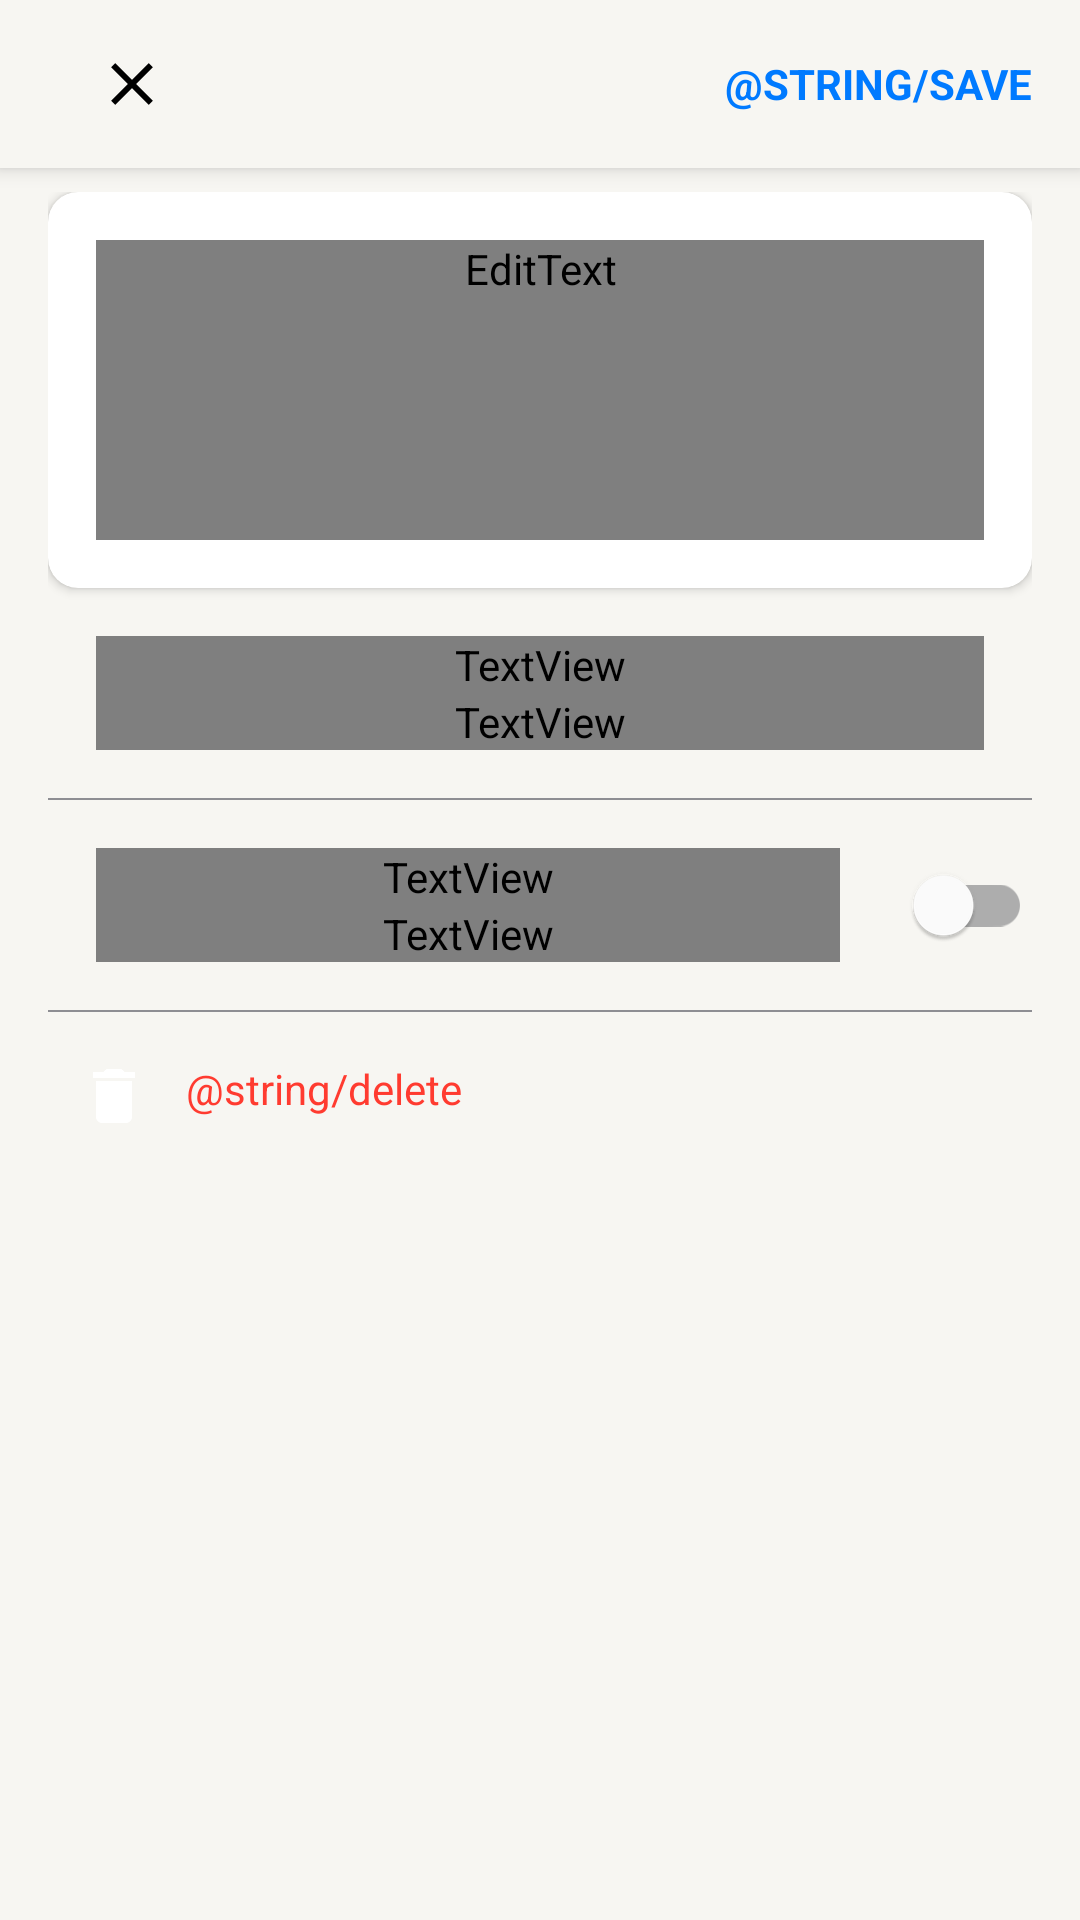

Reconstruct the res/layout file that produces this screen, plus the resources it refers to.
<!-- AndroidManifest.xml: application theme Theme.ToDoApp -->
<!-- res/layout/fragment_edit_task.xml -->
<?xml version="1.0" encoding="utf-8"?>
<androidx.coordinatorlayout.widget.CoordinatorLayout xmlns:android="http://schemas.android.com/apk/res/android"
    xmlns:app="http://schemas.android.com/apk/res-auto"
    xmlns:tools="http://schemas.android.com/tools"
    android:layout_width="match_parent"
    android:layout_height="match_parent"
    tools:context=".presentation.edit_task.EditTaskFragment">

    <com.google.android.material.appbar.AppBarLayout
        android:layout_width="match_parent"
        android:layout_height="wrap_content"
        android:theme="@style/Theme.ToDoApp.AppBarOverlay">

        <com.google.android.material.appbar.CollapsingToolbarLayout
            android:layout_width="match_parent"
            android:layout_height="wrap_content"
            app:layout_scrollFlags="scroll|exitUntilCollapsed">

            <androidx.appcompat.widget.Toolbar
                android:id="@+id/toolbar"
                android:layout_width="match_parent"
                android:layout_height="?attr/actionBarSize"
                app:layout_collapseMode="pin">

                <LinearLayout
                    android:layout_width="match_parent"
                    android:layout_height="match_parent"
                    android:orientation="horizontal">

                    <ImageView
                        android:id="@+id/edit_task_img_close"
                        android:layout_width="wrap_content"
                        android:layout_height="wrap_content"
                        android:padding="16dp"
                        android:src="@drawable/ic_close"
                        tools:ignore="ContentDescription" />

                    <TextView
                        android:id="@+id/edit_task_tv_save"
                        android:layout_width="0dp"
                        android:layout_height="match_parent"
                        android:layout_gravity="center_vertical|end"
                        android:layout_margin="16dp"
                        android:layout_weight="1"
                        android:gravity="center|end"
                        android:text="@string/save"
                        android:textAllCaps="true"
                        android:textColor="?android:attr/colorPrimary"
                        android:textStyle="bold" />
                </LinearLayout>
            </androidx.appcompat.widget.Toolbar>
        </com.google.android.material.appbar.CollapsingToolbarLayout>


    </com.google.android.material.appbar.AppBarLayout>

    <include
        layout="@layout/content_edit_task"
        app:layout_behavior="@string/appbar_scrolling_view_behavior" />

</androidx.coordinatorlayout.widget.CoordinatorLayout>
<!-- res/layout/content_edit_task.xml (included above) -->
<?xml version="1.0" encoding="utf-8"?>
<androidx.core.widget.NestedScrollView xmlns:android="http://schemas.android.com/apk/res/android"
    xmlns:app="http://schemas.android.com/apk/res-auto"
    xmlns:tools="http://schemas.android.com/tools"
    android:layout_width="match_parent"
    android:layout_height="wrap_content"
    app:layout_behavior="@string/appbar_scrolling_view_behavior"
    >

    <LinearLayout
        android:layout_width="match_parent"
        android:layout_height="match_parent"
        android:layout_marginStart="16dp"
        android:layout_marginTop="8dp"
        android:layout_marginEnd="16dp"
        android:layout_marginBottom="12dp"
        android:orientation="vertical">

        <androidx.cardview.widget.CardView
            android:layout_width="match_parent"
            android:layout_height="wrap_content"
            app:cardBackgroundColor="?attr/colorSurface"
            app:cardCornerRadius="10dp">

            <EditText
                android:id="@+id/edit_task_et_text"
                android:layout_width="match_parent"
                android:layout_height="wrap_content"
                android:layout_margin="16dp"
                android:autofillHints="no"
                android:background="@android:color/transparent"
                android:gravity="start|top"
                android:hint="@string/new_task_hint"
                android:minHeight="100dp"
                android:inputType="textMultiLine"
                android:textAppearance="@style/TextAppearance.MyTheme.Body2" />
        </androidx.cardview.widget.CardView>
        <LinearLayout
            android:id="@+id/edit_task_importance"
            android:layout_width="match_parent"
            android:layout_height="wrap_content"
            android:layout_margin="16dp"
            android:orientation="vertical">
            <TextView
                android:layout_width="match_parent"
                android:layout_height="wrap_content"
                android:textAppearance="@style/TextAppearance.MyTheme.Body1"
                android:text="@string/importance"/>
            <TextView
                android:id="@+id/edit_task_importance_text"
                android:layout_width="match_parent"
                android:layout_height="wrap_content"
                android:textColor="@color/gray"
                android:textAppearance="@style/TextAppearance.MyTheme.Subhead"
                android:text="@string/importance_no"/>
        </LinearLayout>

        <View
            android:layout_width="match_parent"
            android:layout_height="0.5dp"
            android:background="@color/gray"/>

        <LinearLayout
            android:id="@+id/edit_task_deadline"
            android:layout_width="match_parent"
            android:layout_height="wrap_content"
            android:orientation="horizontal">
            <LinearLayout
                android:layout_width="0dp"
                android:layout_height="wrap_content"
                android:layout_weight="1"
                android:layout_margin="16dp"
                android:orientation="vertical">
                <TextView
                    android:layout_width="match_parent"
                    android:layout_height="wrap_content"
                    android:textAppearance="@style/TextAppearance.MyTheme.Body1"
                    android:text="@string/deadline_title"/>
                <TextView
                    android:id="@+id/edit_task_deadline_text"
                    android:layout_width="match_parent"
                    android:layout_height="wrap_content"
                    android:textColor="?attr/colorPrimary"
                    android:textAppearance="@style/TextAppearance.MyTheme.Subhead"
                    tools:text="2 июня 2021"/>
            </LinearLayout>
            <com.google.android.material.switchmaterial.SwitchMaterial
                android:id="@+id/edit_task_deadline_switch"
                android:layout_width="wrap_content"
                android:layout_height="wrap_content"
                android:layout_gravity="center_vertical"/>
        </LinearLayout>

        <View
            android:layout_width="match_parent"
            android:layout_height="0.5dp"
            android:background="@color/gray"/>

        <TextView
            android:id="@+id/edit_task_tv_delete"
            android:layout_width="match_parent"
            android:layout_height="wrap_content"
            android:drawablePadding="12dp"
            android:layout_marginStart="10dp"
            android:layout_marginTop="16dp"
            android:layout_marginBottom="16dp"
            android:text="@string/delete"
            android:textColor="?attr/colorError"
            app:drawableStartCompat="@drawable/ic_delete" />

    </LinearLayout>


</androidx.core.widget.NestedScrollView>
<!-- resources referenced by this layout -->
<resources>
  <color name="gray">#8E8E93</color>
  <style name="TextAppearance.MyTheme.Body1" parent="TextAppearance.MaterialComponents.Body1">
          <item name="fontFamily">@font/roboto</item>
          <item name="android:fontFamily">@font/roboto</item>
          <item name="android:textSize">16sp</item>
          <item name="lineHeight">20sp</item>
      </style>
  <style name="TextAppearance.MyTheme.Body2" parent="TextAppearance.MaterialComponents.Body2">
          <item name="fontFamily">@font/roboto</item>
          <item name="android:fontFamily">@font/roboto</item>
          <item name="android:textSize">16sp</item>
          <item name="lineHeight">20sp</item>
      </style>
  <style name="TextAppearance.MyTheme.Subhead" parent="TextAppearance.MaterialComponents.Subtitle1">
          <item name="fontFamily">@font/roboto</item>
          <item name="android:fontFamily">@font/roboto</item>
          <item name="android:textSize">14sp</item>
          <item name="lineHeight">20sp</item>
      </style>
  <style name="Theme.ToDoApp.AppBarOverlay" parent="ThemeOverlay.AppCompat.Dark.ActionBar">
          <item name="backgroundColor">@color/white_200</item>
          <item name="android:background">@color/white_200</item>
          <item name="android:textColor">@color/black</item>
      </style>
  <color name="white_200">#F7F6F2</color>
  <color name="black">#FF000000</color>
  <color name="blue_700">#007AFF</color>
  <color name="blue_500">#009eff</color>
  <color name="white">#FFFFFFFF</color>
  <color name="red_light">#FF3B30</color>
  <color name="black_20">#33000000</color>
  <color name="black_6">#0F000000</color>
  <color name="black_60">#99000000</color>
  <color name="black_30">#4D000000</color>
  <color name="black_15">#26000000</color>
  <style name="TextAppearance.MyTheme.Headline1" parent="TextAppearance.MaterialComponents.Headline1">
          <item name="fontFamily">@font/roboto</item>
          <item name="android:fontFamily">@font/roboto</item>
      </style>
  <style name="TextAppearance.MyTheme.Headline2" parent="TextAppearance.MaterialComponents.Headline2">
          <item name="fontFamily">@font/roboto</item>
          <item name="android:fontFamily">@font/roboto</item>
      </style>
  <style name="TextAppearance.MyTheme.Headline3" parent="TextAppearance.MaterialComponents.Headline3">
          <item name="fontFamily">@font/roboto</item>
          <item name="android:fontFamily">@font/roboto</item>
      </style>
  <style name="TextAppearance.MyTheme.Title" parent="TextAppearance.MaterialComponents.Headline5">
          <item name="fontFamily">@font/roboto</item>
          <item name="android:fontFamily">@font/roboto</item>
          <item name="android:textSize">20sp</item>
          <item name="lineHeight">32sp</item>
      </style>
  <style name="TextAppearance.MyTheme.Headline6" parent="TextAppearance.MaterialComponents.Headline6">
          <item name="fontFamily">@font/roboto</item>
          <item name="android:fontFamily">@font/roboto</item>
      </style>
  <style name="TextAppearance.MyTheme.Subtitle2" parent="TextAppearance.MaterialComponents.Subtitle2">
          <item name="fontFamily">@font/roboto</item>
          <item name="android:fontFamily">@font/roboto</item>
  
      </style>
  <style name="TextAppearance.MyTheme.Button" parent="TextAppearance.MaterialComponents.Button">
          <item name="fontFamily">@font/roboto</item>
          <item name="android:fontFamily">@font/roboto</item>
          <item name="android:textSize">14sp</item>
          <item name="lineHeight">24sp</item>
      </style>
  <style name="TextAppearance.MyTheme.Caption" parent="TextAppearance.MaterialComponents.Caption">
          <item name="fontFamily">@font/roboto</item>
          <item name="android:fontFamily">@font/roboto</item>
      </style>
  <style name="TextAppearance.MyTheme.Overline" parent="TextAppearance.MaterialComponents.Overline">
          <item name="fontFamily">@font/roboto</item>
          <item name="android:fontFamily">@font/roboto</item>
      </style>
</resources>
